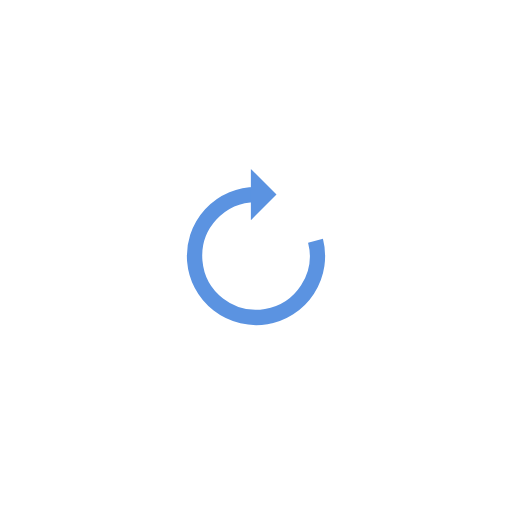
t = 0.00 s
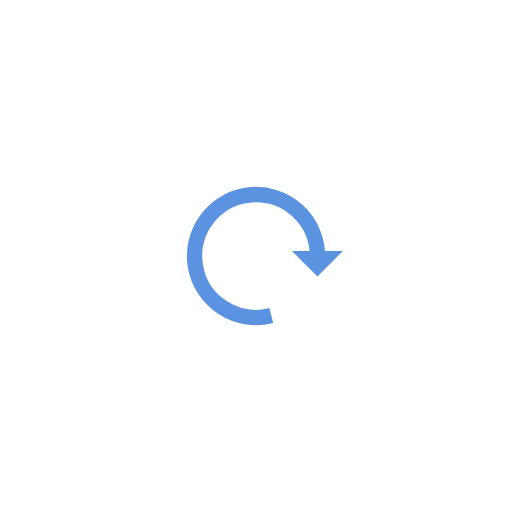
t = 0.25 s
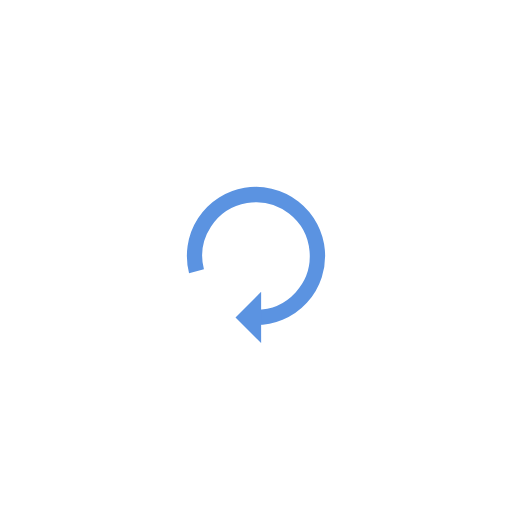
t = 0.50 s
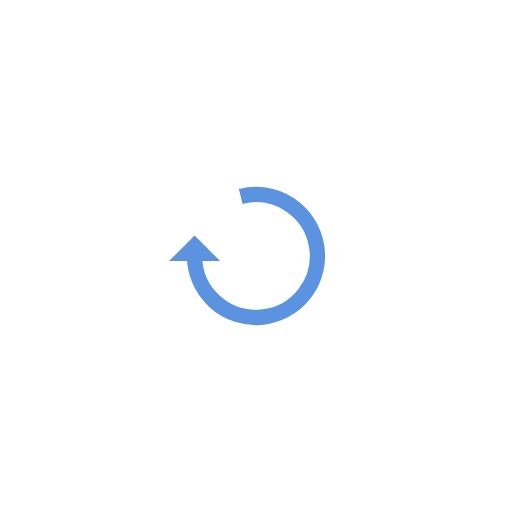
t = 0.75 s

The animated SVG that drew these frames (rendered in a browser with its animation timeline set to each time). Animation: 1 SMIL element (animateTransform=1); one cycle of 1.00 s, repeats indefinitely.

<?xml version="1.0" encoding="utf-8"?>
<svg xmlns="http://www.w3.org/2000/svg" xmlns:xlink="http://www.w3.org/1999/xlink" style="margin: auto; background: none; display: block; shape-rendering: auto;" width="200px" height="200px" viewBox="0 0 100 100" preserveAspectRatio="xMidYMid">
<g>
  <path d="M50 38A12 12 0 1 0 61.62299793354357 47.01572135402174" fill="none" stroke="#5b93e1" stroke-width="3"></path>
  <path d="M49 33L49 43L54 38L49 33" fill="#5b93e1"></path>
  <animateTransform attributeName="transform" type="rotate" repeatCount="indefinite" dur="1s" values="0 50 50;360 50 50" keyTimes="0;1"></animateTransform>
</g>
<!-- [ldio] generated by https://loading.io/ --></svg>
